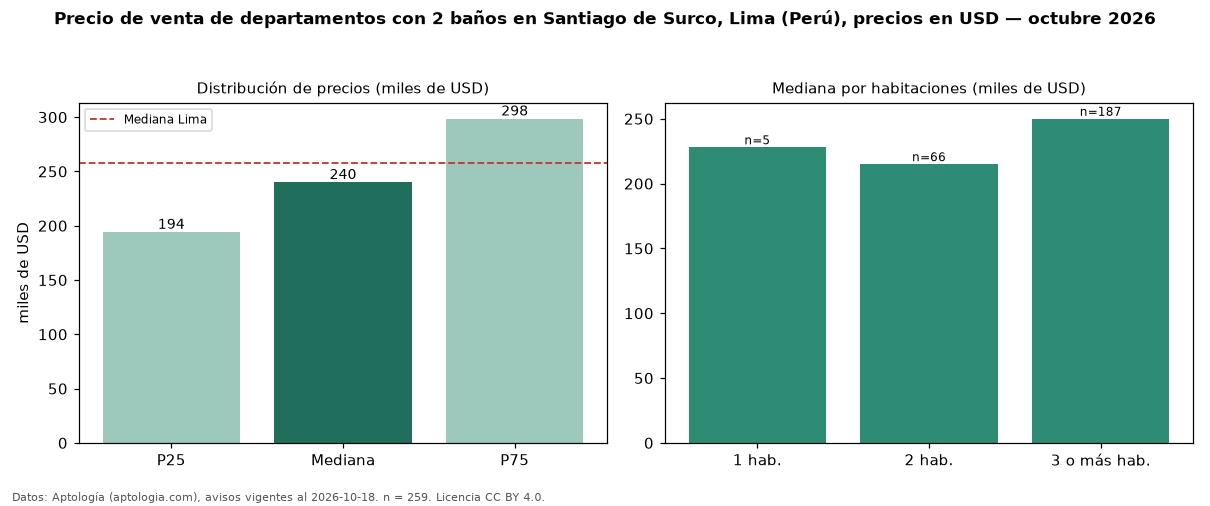

Source data for this figure (header and first rows):
seccion, metrica, valor, moneda, n
filtro, ban2, con 2 baños, , 259
precio, p25, 194125, USD, 259
precio, mediana, 240000, USD, 259
precio, p75, 298500, USD, 259
precio, minimo, 95000, USD, 259
precio, maximo, 991700, USD, 259
m2, mediana_precio_m2, 2023, USD, 257
m2, area_mediana_m2, 116.0, m2, 257
admin, mediana_admin_mes, 392.5, USD, 30
banos, mediana_banos, 2.0, , 
parqueadero, pct_con_parqueadero, 100.0, %, 209
habitaciones, 1, 228000, USD, 5
habitaciones, 2, 215000, USD, 66
habitaciones, 3+, 250000, USD, 187
ciudad, mediana_ciudad_referencia, 258023, USD, 
ciudad, mediana_m2_ciudad, 2305, USD, 
fuente, fecha_datos, 2026-10-18, , 
fuente, atribucion, https://www.aptologia.com/pe/venta/lima/…, , 
fuente, licencia, CC BY 4.0, , 
